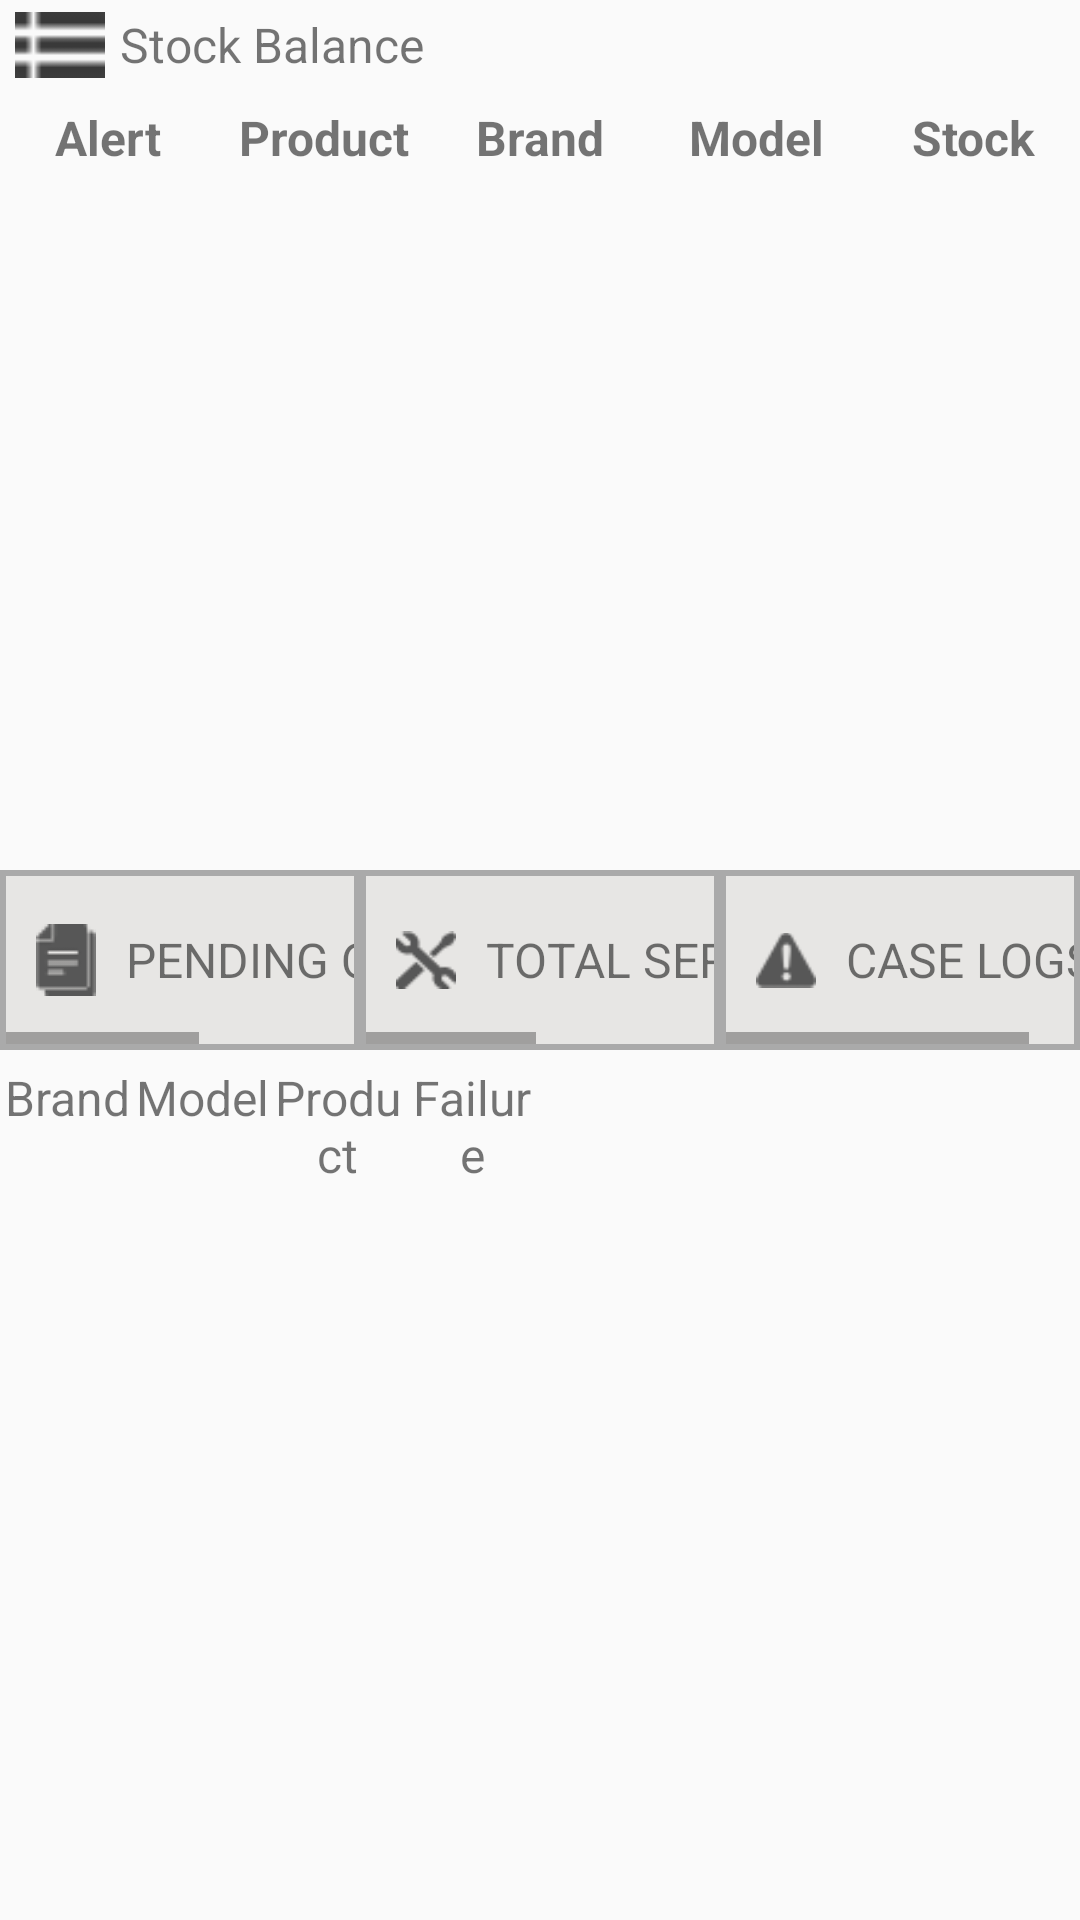

Here is an Android app screen rendered from its layout file. Give the layout XML and the strings, colors and styles it references.
<!-- AndroidManifest.xml: application theme AppTheme -->
<!-- res/layout/fragment_dashboard.xml -->
<?xml version="1.0" encoding="utf-8"?>
<RelativeLayout xmlns:android="http://schemas.android.com/apk/res/android"
    android:orientation="vertical"
    android:layout_width="match_parent"
    android:layout_margin="10dp"
    android:layout_height="match_parent">
    <RelativeLayout
        android:layout_width="match_parent"
        android:layout_height="match_parent"
        android:layout_above="@+id/linearSeparatorInDashboard">

        <ImageView
            android:id="@+id/imgStockBalInDashboard"
            android:layout_width="30dp"
            android:layout_height="30dp"
            android:layout_marginLeft="5dp"
            android:src="@drawable/stock_bal"/>
        <TextView
            android:layout_width="wrap_content"
            android:layout_height="30dp"
            android:layout_toRightOf="@+id/imgStockBalInDashboard"
            android:layout_marginLeft="5dp"
            android:gravity="center_vertical"
            android:text="@string/stock_balance"
            android:textSize="@dimen/textsize_normal"/>
        <LinearLayout
            android:id="@+id/linearStockBalTitleInDashboard"
            android:layout_width="match_parent"
            android:layout_height="wrap_content"
            android:orientation="horizontal"
            android:layout_marginTop="5dp"
            android:layout_below="@+id/imgStockBalInDashboard">
            <TextView
                android:layout_width="match_parent"
                android:layout_height="wrap_content"
                android:text="@string/alert"
                android:textSize="@dimen/textsize_normal"
                android:textStyle="bold"
                android:gravity="center"
                android:layout_weight="0.2"/>
            <TextView
                android:layout_width="match_parent"
                android:layout_height="wrap_content"
                android:text="@string/product"
                android:textSize="@dimen/textsize_normal"
                android:textStyle="bold"
                android:gravity="center"
                android:layout_weight="0.2"/>
            <TextView
                android:layout_width="match_parent"
                android:layout_height="wrap_content"
                android:text="@string/brand"
                android:textSize="@dimen/textsize_normal"
                android:textStyle="bold"
                android:gravity="center"
                android:layout_weight="0.2"/>
            <TextView
                android:layout_width="match_parent"
                android:layout_height="wrap_content"
                android:text="@string/model"
                android:textSize="@dimen/textsize_normal"
                android:textStyle="bold"
                android:gravity="center"
                android:layout_weight="0.2"/>
            <TextView
                android:layout_width="match_parent"
                android:layout_height="wrap_content"
                android:text="Stock"
                android:textSize="@dimen/textsize_normal"
                android:textStyle="bold"
                android:gravity="center"
                android:layout_weight="0.2"/>
        </LinearLayout>
        <ScrollView
            android:layout_width="match_parent"
            android:layout_height="match_parent"
            android:layout_below="@+id/linearStockBalTitleInDashboard">
            <TableLayout
                android:layout_width="match_parent"
                android:layout_height="match_parent"
                android:id="@+id/tblStockBalInDashboard">

            </TableLayout>
        </ScrollView>

    </RelativeLayout>
    <LinearLayout
        android:id="@+id/linearSeparatorInDashboard"
        android:layout_width="match_parent"
        android:layout_height="60dp"
        android:orientation="horizontal"
        android:layout_centerInParent="true"
        android:background="@android:color/darker_gray">
        <HorizontalScrollView
            android:layout_width="match_parent"
            android:layout_height="match_parent"
            android:layout_weight="1"
            android:layout_margin="2dp"
            android:background="#E7E6E4">
            <LinearLayout
                android:layout_width="match_parent"
                android:layout_height="match_parent"
                android:orientation="horizontal">
                <ImageView
                    android:id="@+id/imgPendQuotInDashboard"
                    android:layout_width="30dp"
                    android:layout_height="30dp"
                    android:paddingLeft="10dp"
                    android:src="@drawable/pendingquotation"
                    android:layout_gravity="center_vertical"/>
                <TextView
                    android:layout_width="wrap_content"
                    android:layout_height="30dp"
                    android:layout_gravity="center_vertical"
                    android:gravity="center_vertical"
                    android:paddingLeft="10dp"
                    android:textSize="@dimen/textsize_normal"
                    android:text="@string/pending_quotation"/>
                <TextView
                    android:id="@+id/txtPendQuotCountInDashboard"
                    android:layout_width="wrap_content"
                    android:layout_height="30dp"
                    android:layout_gravity="center_vertical"
                    android:gravity="center_vertical"
                    android:paddingLeft="10dp"
                    android:textSize="@dimen/textsize_normal"/>
            </LinearLayout>
        </HorizontalScrollView>
        <HorizontalScrollView
            android:layout_width="match_parent"
            android:layout_height="match_parent"
            android:orientation="horizontal"
            android:layout_weight="1"
            android:layout_margin="2dp"
            android:background="#E7E6E4">
            <LinearLayout
                android:layout_width="match_parent"
                android:layout_height="match_parent"
                android:orientation="horizontal">
                <ImageView
                    android:id="@+id/imgTotServReqInDashboard"
                    android:layout_width="30dp"
                    android:layout_height="30dp"
                    android:paddingLeft="10dp"
                    android:src="@drawable/servreq"
                    android:layout_gravity="center_vertical"/>
                <TextView
                    android:layout_width="wrap_content"
                    android:layout_height="30dp"
                    android:layout_gravity="center_vertical"
                    android:gravity="center_vertical"
                    android:paddingLeft="10dp"
                    android:textSize="@dimen/textsize_normal"
                    android:text="@string/tot_serv_req"/>
                <TextView
                    android:id="@+id/txtServReqCountInDashboard"
                    android:layout_width="wrap_content"
                    android:layout_height="30dp"
                    android:layout_gravity="center_vertical"
                    android:gravity="center_vertical"
                    android:paddingLeft="10dp"
                    android:textSize="@dimen/textsize_normal"/>
            </LinearLayout>
        </HorizontalScrollView>
        <HorizontalScrollView
            android:layout_width="match_parent"
            android:layout_height="match_parent"
            android:orientation="horizontal"
            android:layout_weight="1"
            android:layout_margin="2dp"
            android:background="#E7E6E4">
            <LinearLayout
                android:layout_width="match_parent"
                android:layout_height="match_parent"
                android:orientation="horizontal">
                <ImageView
                    android:id="@+id/imgCaseLogsInDashboard"
                    android:layout_width="30dp"
                    android:layout_height="30dp"
                    android:paddingLeft="10dp"
                    android:src="@drawable/caselog"
                    android:layout_gravity="center_vertical"/>
                <TextView
                    android:layout_width="wrap_content"
                    android:layout_height="30dp"
                    android:layout_gravity="center_vertical"
                    android:gravity="center_vertical"
                    android:paddingLeft="10dp"
                    android:textSize="@dimen/textsize_normal"
                    android:text="@string/case_logs"/>
                <TextView
                    android:id="@+id/txtCaseLogsCountInDashboard"
                    android:layout_width="wrap_content"
                    android:layout_height="30dp"
                    android:layout_gravity="center_vertical"
                    android:gravity="center_vertical"
                    android:paddingLeft="10dp"
                    android:textSize="@dimen/textsize_normal"/>
            </LinearLayout>
        </HorizontalScrollView>
    </LinearLayout>
    <LinearLayout
        android:layout_width="match_parent"
        android:layout_height="match_parent"
        android:orientation="horizontal"
        android:layout_marginTop="5dp"
        android:layout_below="@+id/linearSeparatorInDashboard">
        <LinearLayout
            android:id="@+id/linearFailuresInDashboard"
            android:layout_width="match_parent"
            android:layout_height="match_parent"
            android:layout_weight="1"
            android:orientation="vertical">
            <LinearLayout
                android:id="@+id/linearFailureTitleInDashboard"
                android:layout_width="match_parent"
                android:layout_height="wrap_content"
                android:orientation="horizontal">
                <TextView
                    android:layout_width="match_parent"
                    android:layout_height="wrap_content"
                    android:layout_weight="1"
                    android:text="@string/brand"
                    android:gravity="center"
                    android:textSize="@dimen/textsize_normal"/>
                <TextView
                    android:layout_width="match_parent"
                    android:layout_height="wrap_content"
                    android:layout_weight="1"
                    android:text="@string/model"
                    android:gravity="center"
                    android:textSize="@dimen/textsize_normal"/>
                <TextView
                    android:layout_width="match_parent"
                    android:layout_height="wrap_content"
                    android:layout_weight="1"
                    android:text="Product"
                    android:gravity="center"
                    android:textSize="@dimen/textsize_normal"/>
                <TextView
                    android:layout_width="match_parent"
                    android:layout_height="wrap_content"
                    android:layout_weight="1"
                    android:text="Failure"
                    android:gravity="center"
                    android:textSize="@dimen/textsize_normal"/>
            </LinearLayout>
            <ScrollView
                android:layout_width="match_parent"
                android:layout_height="match_parent">
                <TableLayout
                    android:layout_width="match_parent"
                    android:layout_height="match_parent"
                    android:id="@+id/tblFailuresInDashboard">

                </TableLayout>

            </ScrollView>
        </LinearLayout>
        <LinearLayout
            android:id="@+id/linearGraphInDashboard"
            android:layout_width="match_parent"
            android:layout_height="match_parent"
            android:layout_weight="1"
            android:orientation="vertical">

        </LinearLayout>

    </LinearLayout>

</RelativeLayout>
<!-- resources referenced by this layout -->
<resources>
  <dimen name="textsize_normal">16sp</dimen>
  <!-- drawable caselog: png bitmap (drawable, 680 bytes) -->
  <!-- drawable pendingquotation: png bitmap (drawable, 553 bytes) -->
  <!-- drawable servreq: png bitmap (drawable, 1257 bytes) -->
  <!-- drawable stock_bal: png bitmap (drawable, 292 bytes) -->
  <string name="alert">Alert</string>
  <string name="brand">Brand</string>
  <string name="case_logs">CASE LOGS</string>
  <string name="model">Model</string>
  <string name="pending_quotation">PENDING QUOTATION</string>
  <string name="product">Product</string>
  <string name="stock_balance">Stock Balance</string>
  <string name="tot_serv_req">TOTAL SERVICE REQUEST</string>
  <style name="AppTheme" parent="Theme.AppCompat.Light.DarkActionBar">
          <item name="windowActionBar">false</item>
          <item name="windowNoTitle">true</item>
      </style>
</resources>
